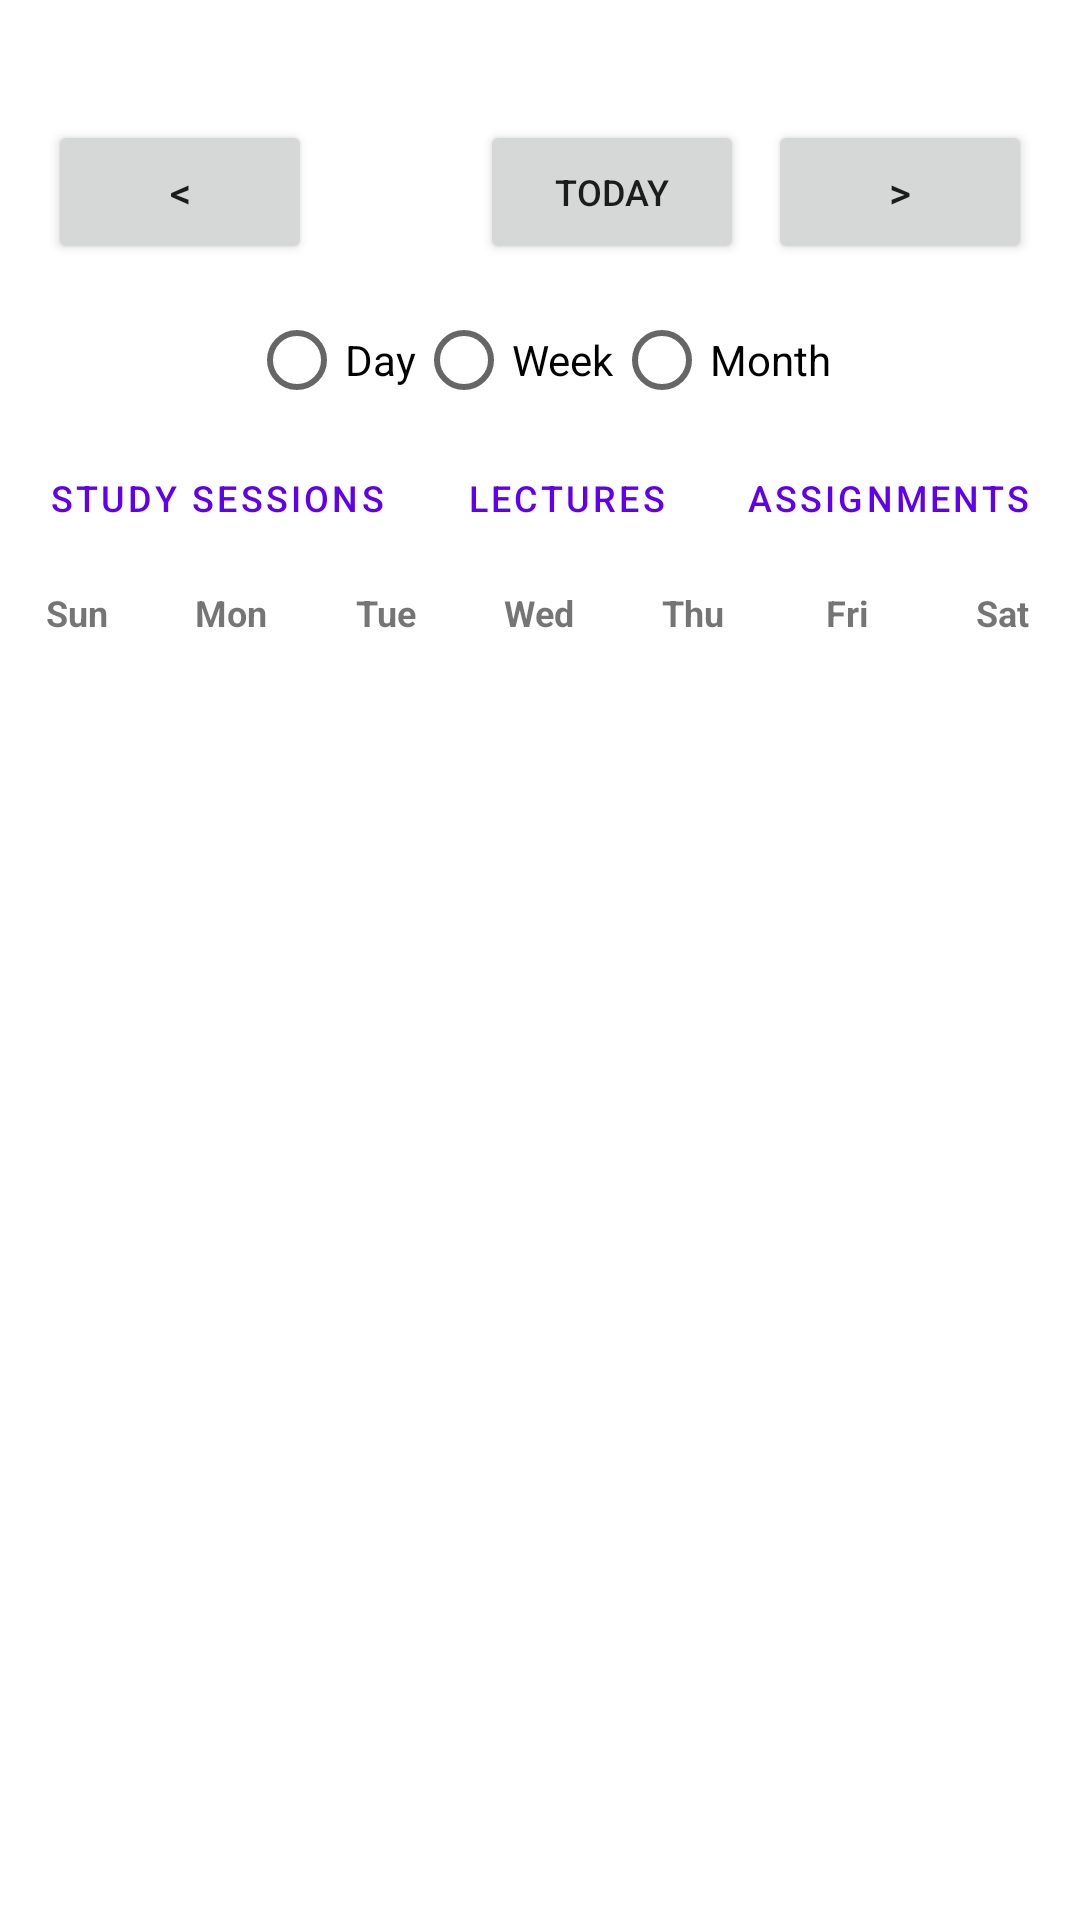

Reconstruct the res/layout file that produces this screen, plus the resources it refers to.
<!-- AndroidManifest.xml: application theme Theme.WaiUScheduler -->
<!-- res/layout/fragment_calendar.xml -->
<?xml version="1.0" encoding="utf-8"?>
<LinearLayout xmlns:android="http://schemas.android.com/apk/res/android"
    xmlns:app="http://schemas.android.com/apk/res-auto"
    xmlns:tools="http://schemas.android.com/tools"
    android:layout_width="match_parent"
    android:layout_height="wrap_content"
    android:orientation="vertical"
    android:paddingTop="40dp"
    tools:context=".ui.calendar.CalendarFragment">

    
    <androidx.constraintlayout.widget.ConstraintLayout
        android:id="@+id/calendar_header"
        android:layout_width="match_parent"
        android:layout_height="wrap_content"
        android:layout_gravity="center">

        <Button
            android:id="@+id/button_prev"
            android:layout_width="wrap_content"
            android:layout_height="wrap_content"
            android:layout_marginStart="16dp"
            android:layout_marginEnd="8dp"
            android:text="@string/arrow_prev"
            android:textSize="14sp"
            app:layout_constraintBottom_toBottomOf="parent"
            app:layout_constraintEnd_toStartOf="@+id/text_month_year"
            app:layout_constraintStart_toStartOf="parent"
            app:layout_constraintTop_toTopOf="parent" />

        <TextView
            android:id="@+id/text_month_year"
            android:layout_width="0dp"
            android:layout_height="wrap_content"
            android:textAlignment="center"
            android:textSize="18sp"
            android:textStyle="bold"
            app:layout_constraintBottom_toBottomOf="parent"
            app:layout_constraintEnd_toStartOf="@+id/button_today"
            app:layout_constraintStart_toEndOf="@+id/button_prev"
            app:layout_constraintTop_toTopOf="parent"
            tools:text="April 2026" />

        <Button
            android:id="@+id/button_today"
            android:layout_width="wrap_content"
            android:layout_height="wrap_content"
            android:text="@string/today"
            android:textSize="12sp"
            app:layout_constraintBottom_toBottomOf="parent"
            app:layout_constraintEnd_toStartOf="@+id/button_next"
            app:layout_constraintStart_toEndOf="@+id/text_month_year"
            app:layout_constraintTop_toTopOf="parent" />

        <Button
            android:id="@+id/button_next"
            android:layout_width="wrap_content"
            android:layout_height="wrap_content"
            android:layout_marginStart="8dp"
            android:layout_marginEnd="16dp"
            android:text="@string/arrow_next"
            android:textSize="14sp"
            app:layout_constraintBottom_toBottomOf="parent"
            app:layout_constraintEnd_toEndOf="parent"
            app:layout_constraintStart_toEndOf="@+id/button_today"
            app:layout_constraintTop_toTopOf="parent" />

    </androidx.constraintlayout.widget.ConstraintLayout>

    
    <LinearLayout
        android:id="@+id/view_toggle"
        android:layout_width="match_parent"
        android:layout_height="wrap_content"
        android:layout_marginTop="8dp"
        android:gravity="center"
        android:orientation="horizontal">

        <RadioButton
            android:id="@+id/radio_day"
            android:layout_width="wrap_content"
            android:layout_height="wrap_content"
            android:text="@string/view_day"
            android:textSize="14sp" />

        <RadioButton
            android:id="@+id/radio_week"
            android:layout_width="wrap_content"
            android:layout_height="wrap_content"
            android:text="@string/view_week"
            android:textSize="14sp" />

        <RadioButton
            android:id="@+id/radio_month"
            android:layout_width="wrap_content"
            android:layout_height="wrap_content"
            android:text="@string/view_month"
            android:textSize="14sp" />

    </LinearLayout>

    
    <LinearLayout
        android:id="@+id/event_filters"
        android:layout_width="match_parent"
        android:layout_height="wrap_content"
        android:gravity="center"
        android:orientation="horizontal"
        android:padding="4dp">

        <Button
            android:id="@+id/button_filter_study"
            style="?android:attr/buttonBarButtonStyle"
            android:layout_width="wrap_content"
            android:layout_height="36dp"
            android:layout_marginEnd="8dp"
            android:backgroundTint="#1565C0"
            android:text="@string/filter_study"
            android:textSize="12sp" />

        <Button
            android:id="@+id/button_filter_lecture"
            style="?android:attr/buttonBarButtonStyle"
            android:layout_width="wrap_content"
            android:layout_height="36dp"
            android:layout_marginEnd="8dp"
            android:backgroundTint="#2E7D32"
            android:text="@string/filter_lecture"
            android:textSize="12sp" />

        <Button
            android:id="@+id/button_filter_assignment"
            style="?android:attr/buttonBarButtonStyle"
            android:layout_width="wrap_content"
            android:layout_height="36dp"
            android:backgroundTint="#D32F2F"
            android:text="@string/filter_assignment"
            android:textSize="12sp" />

    </LinearLayout>

    <LinearLayout
        android:id="@+id/day_labels"
        android:layout_width="match_parent"
        android:layout_height="wrap_content"
        android:layout_marginTop="8dp"
        android:orientation="horizontal">

        <TextView
            android:layout_width="0dp"
            android:layout_height="wrap_content"
            android:layout_weight="1"
            android:text="@string/day_sun"
            android:textAlignment="center"
            android:textSize="12sp"
            android:textStyle="bold" />

        <TextView
            android:layout_width="0dp"
            android:layout_height="wrap_content"
            android:layout_weight="1"
            android:text="@string/day_mon"
            android:textAlignment="center"
            android:textSize="12sp"
            android:textStyle="bold" />

        <TextView
            android:layout_width="0dp"
            android:layout_height="wrap_content"
            android:layout_weight="1"
            android:text="@string/day_tue"
            android:textAlignment="center"
            android:textSize="12sp"
            android:textStyle="bold" />

        <TextView
            android:layout_width="0dp"
            android:layout_height="wrap_content"
            android:layout_weight="1"
            android:text="@string/day_wed"
            android:textAlignment="center"
            android:textSize="12sp"
            android:textStyle="bold" />

        <TextView
            android:layout_width="0dp"
            android:layout_height="wrap_content"
            android:layout_weight="1"
            android:text="@string/day_thu"
            android:textAlignment="center"
            android:textSize="12sp"
            android:textStyle="bold" />

        <TextView
            android:layout_width="0dp"
            android:layout_height="wrap_content"
            android:layout_weight="1"
            android:text="@string/day_fri"
            android:textAlignment="center"
            android:textSize="12sp"
            android:textStyle="bold" />

        <TextView
            android:layout_width="0dp"
            android:layout_height="wrap_content"
            android:layout_weight="1"
            android:text="@string/day_sat"
            android:textAlignment="center"
            android:textSize="12sp"
            android:textStyle="bold" />

    </LinearLayout>

    

    <LinearLayout
        android:id="@+id/calendar_grid"
        android:layout_width="match_parent"
        android:layout_height="wrap_content"
        android:layout_marginTop="4dp"
        android:orientation="vertical">

        <GridView
            android:id="@+id/gridView_calendar"
            android:layout_width="match_parent"
            android:layout_height="match_parent"
            android:horizontalSpacing="2dp"
            android:numColumns="7"
            android:stretchMode="columnWidth"
            android:verticalSpacing="2dp" />

    </LinearLayout>

    
    <ScrollView
        android:id="@+id/scroll_day_timeline"
        android:layout_width="match_parent"
        android:layout_height="match_parent"
        android:fillViewport="true"
        android:visibility="gone">

        <RelativeLayout
            android:id="@+id/day_timeline_container"
            android:layout_width="match_parent"
            android:layout_height="wrap_content" />

    </ScrollView>

    <ScrollView
        android:id="@+id/scroll_week_timeline"
        android:layout_width="match_parent"
        android:layout_height="match_parent"
        android:fillViewport="true"
        android:visibility="gone">

        <RelativeLayout
            android:id="@+id/week_timeline_container"
            android:layout_width="match_parent"
            android:layout_height="wrap_content" />

    </ScrollView>
    

</LinearLayout>
<!-- resources referenced by this layout -->
<resources>
  <string name="arrow_next">&gt;</string>
  <string name="arrow_prev">&lt;</string>
  <string name="day_fri">Fri</string>
  <string name="day_mon">Mon</string>
  <string name="day_sat">Sat</string>
  <string name="day_sun">Sun</string>
  <string name="day_thu">Thu</string>
  <string name="day_tue">Tue</string>
  <string name="day_wed">Wed</string>
  <string name="filter_assignment">Assignments</string>
  <string name="filter_lecture">Lectures</string>
  <string name="filter_study">Study Sessions</string>
  <string name="today">Today</string>
  <string name="view_day">Day</string>
  <string name="view_month">Month</string>
  <string name="view_week">Week</string>
  <style name="Theme.WaiUScheduler" parent="Theme.MaterialComponents.DayNight.DarkActionBar">
          
          <item name="colorPrimary">@color/purple_500</item>
          <item name="colorPrimaryVariant">@color/purple_700</item>
          <item name="colorOnPrimary">@color/white</item>
          
          <item name="colorSecondary">@color/teal_200</item>
          <item name="colorSecondaryVariant">@color/teal_700</item>
          <item name="colorOnSecondary">@color/black</item>
          
          <item name="android:statusBarColor">?attr/colorPrimaryVariant</item>
          
      </style>
  <color name="purple_500">#FF6200EE</color>
  <color name="purple_700">#FF3700B3</color>
  <color name="white">#FFFFFFFF</color>
  <color name="teal_200">#FF03DAC5</color>
  <color name="teal_700">#FF018786</color>
  <color name="black">#FF000000</color>
</resources>
